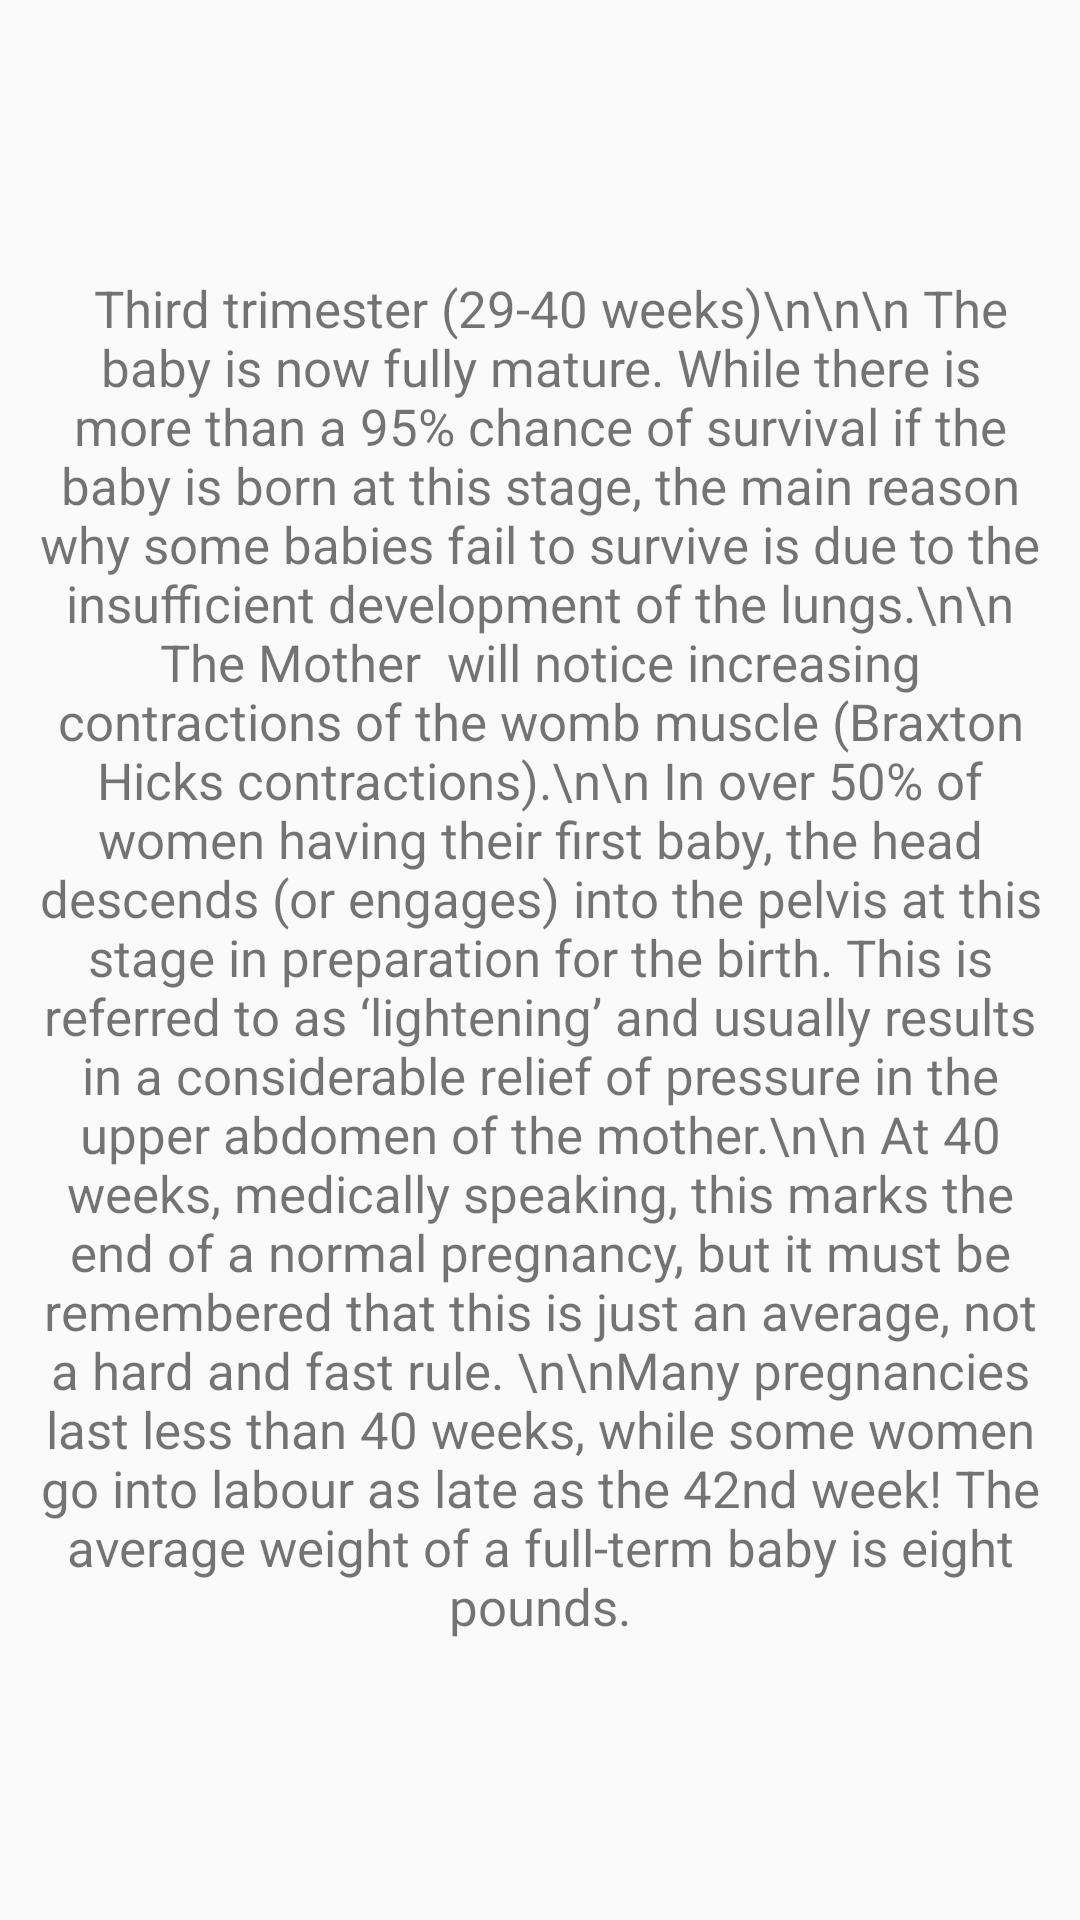

This screen was rendered from an Android layout file. Write that file and the resources it references.
<!-- AndroidManifest.xml: application theme AppTheme -->
<!-- res/layout/activity_tips79.xml -->
<?xml version="1.0" encoding="utf-8"?>
<androidx.constraintlayout.widget.ConstraintLayout xmlns:android="http://schemas.android.com/apk/res/android"
    xmlns:app="http://schemas.android.com/apk/res-auto"
    xmlns:tools="http://schemas.android.com/tools"
    android:layout_width="match_parent"
    android:layout_height="match_parent"
    tools:context=".Tips79Activity">

    <TextView
        android:id="@+id/textView22"
        android:layout_width="wrap_content"
        android:layout_height="wrap_content"
        android:ems="17"
        android:text=" 	Third trimester (29-40 weeks)\n\n\n
The baby is now fully mature. While there is more than a 95% chance of survival if the baby is born at this stage, the main reason why some babies fail to survive is due to the insufficient development of the lungs.\n\n
The Mother  will notice increasing contractions of the womb muscle (Braxton Hicks contractions).\n\n
In over 50% of women having their first baby, the head descends (or engages) into the pelvis at this stage in preparation for the birth. This is referred to as ‘lightening’ and usually results in a considerable relief of pressure in the upper abdomen of the mother.\n\n
At 40 weeks, medically speaking, this marks the end of a normal pregnancy, but it must be remembered that this is just an average, not a hard and fast rule.
\n\nMany pregnancies last less than 40 weeks, while some women go into labour as late as the 42nd week!
The average weight of a full-term baby is eight pounds."
        android:textAlignment="center"
        android:textSize="17dp"
        app:layout_constraintBottom_toBottomOf="parent"
        app:layout_constraintEnd_toEndOf="parent"
        app:layout_constraintStart_toStartOf="parent"
        app:layout_constraintTop_toTopOf="parent"
        app:layout_constraintVertical_bias="0.495" />
</androidx.constraintlayout.widget.ConstraintLayout>
<!-- resources referenced by this layout -->
<resources>
  <style name="AppTheme" parent="Theme.AppCompat.Light.DarkActionBar">
          
          <item name="colorPrimary">@color/colorPrimary</item>
          <item name="colorPrimaryDark">@color/background_pink</item>
          <item name="colorAccent">@color/colorAccent</item>
          <item name="windowActionBar">false</item>
          <item name="windowNoTitle">true</item>
      </style>
  <color name="background_pink">#FF52E0</color>
  <!-- not gathered from this repository: default colours our renderer supplied (Android Studio template values) -->
  <color name="colorPrimary">#FF6200EE</color>
  <color name="colorAccent">#FF03DAC5</color>
</resources>
